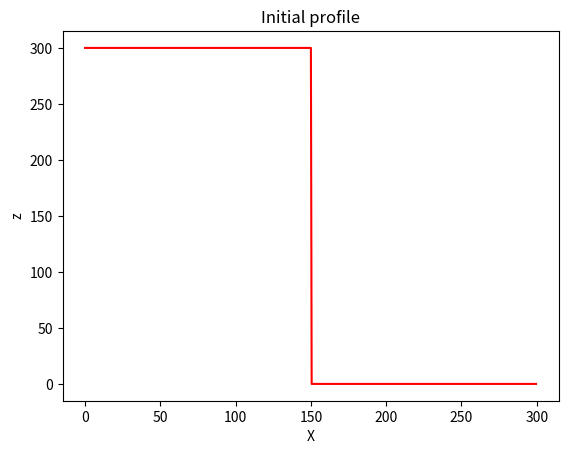
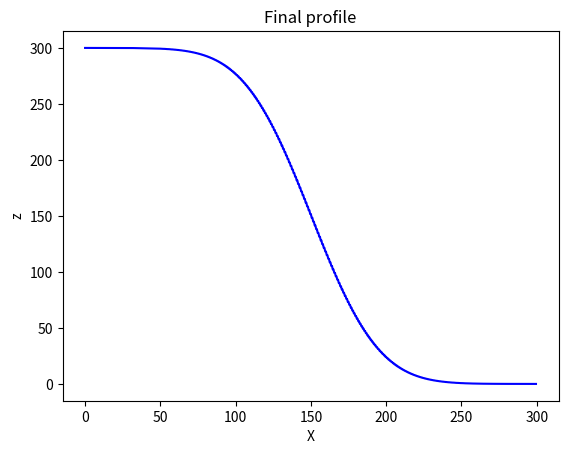

Python code for these plots, in order:
import numpy as np
import matplotlib.pyplot as plt

D= 100 # diffusivity
Lx = 300 # model domain

dx= 0.5 # grid spacing
x = np.arange(start=0, stop=Lx, step=dx) # the grid
nx= len(x) # number of grid nodes

z= np.zeros_like(x) # elevation
z_left= 300
z_right= 0
z[x<= Lx/2] = z_left # step
z[x> Lx/2] = z_right

plt.figure()
plt.plot(x,z, "r")
plt.xlabel("X")
plt.ylabel("z")
plt.title("Initial profile")

nt= 5000 # number of time steps
dt= 0.5 * dx**2 / D # time step

for t in range(0, nt):
	z[1:-1] += D * dt / dx ** 2 * (z[:-2] - 2*z[1:-1] + z[2:])

plt.figure()
plt.plot(x,z, "b")
plt.xlabel("X")
plt.ylabel("z")
plt.title("Final profile")
